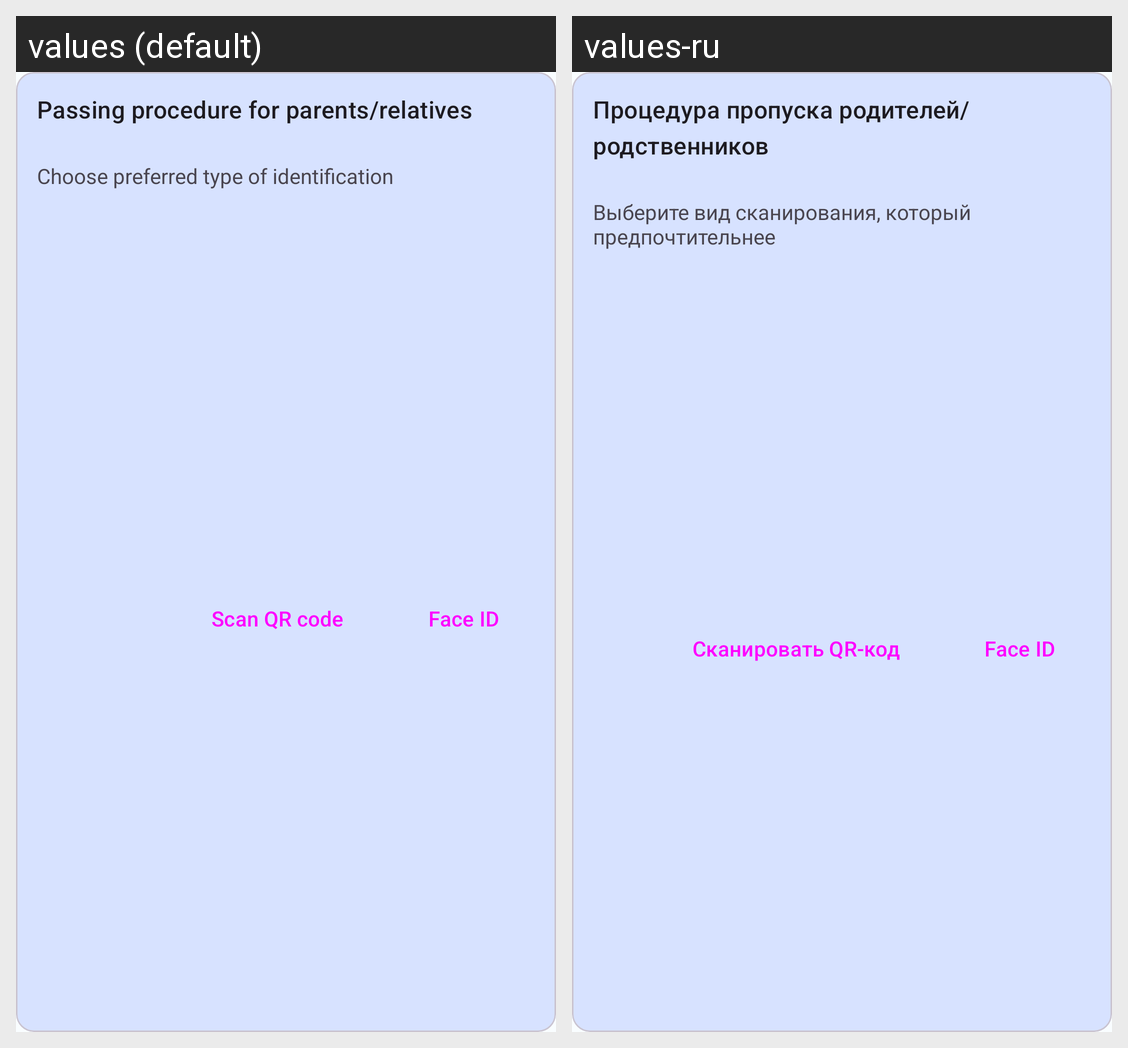

Locale-by-locale string values for the Android screen shown in this grid:
Android screen res/layout/fragment_home.xml rendered under 2 locales, left to right: values (default), values-ru. Device: Nexus 5 (rendered at 1080×1920; each locale shown at half size, 540×960, under a caption strip naming it); theme Theme.App.
Strings drawn on this screen, with the default value and each locale's value (text and hints the layout hard-codes, and strings that could not be matched under every locale, appear in the picture but are not listed):

home_card_title
  values: Passing procedure for parents/relatives
  values-ru: Процедура пропуска родителей/родственников

home_card_sub_title
  values: Choose preferred type of identification
  values-ru: Выберите вид сканирования, который предпочтительнее

identification_qr
  values: Scan QR code
  values-ru: Сканировать QR-код

identification_face
  values: Face ID
  values-ru: Face ID
